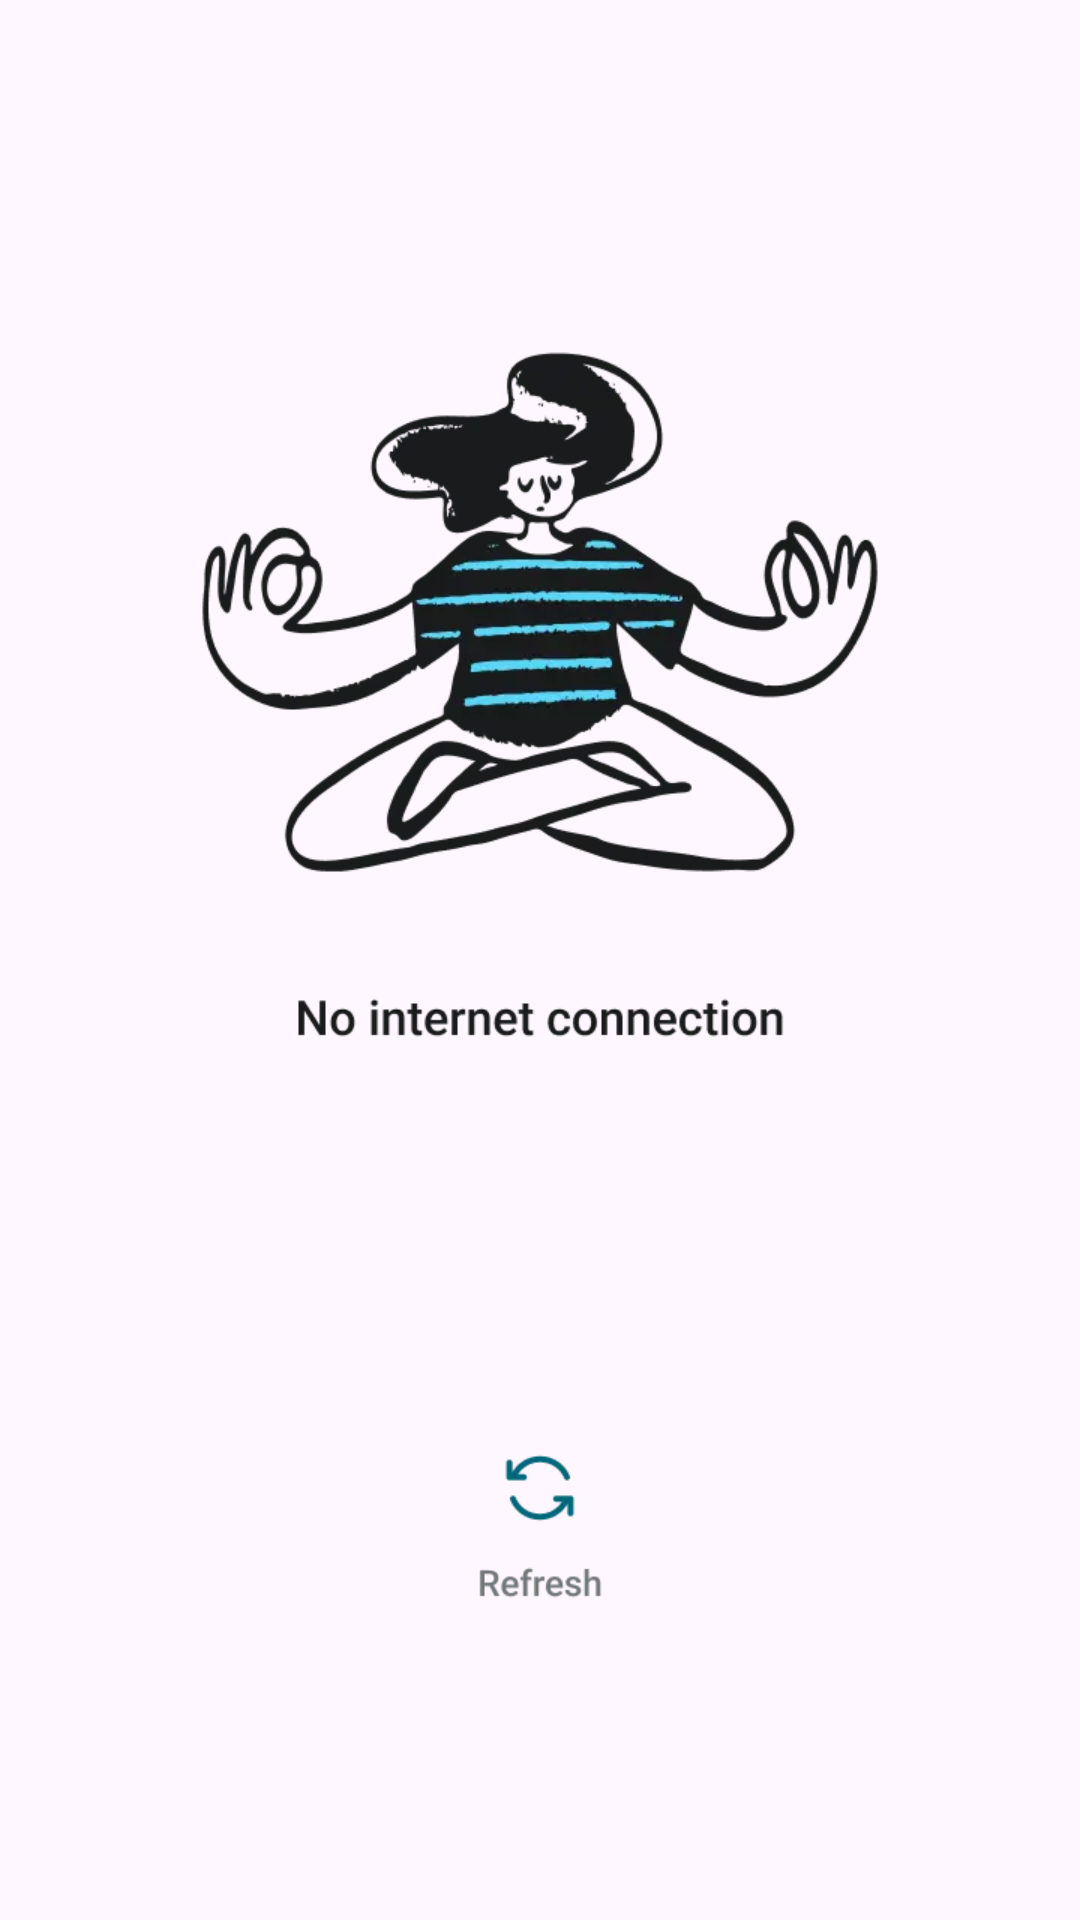

This screen was rendered from an Android layout file. Write that file and the resources it references.
<!-- AndroidManifest.xml: application theme Theme.Aston_trainee_work -->
<!-- res/layout/fragment_no_internet.xml -->
<?xml version="1.0" encoding="utf-8"?>
<androidx.constraintlayout.widget.ConstraintLayout xmlns:android="http://schemas.android.com/apk/res/android"
    xmlns:tools="http://schemas.android.com/tools"
    android:layout_width="match_parent"
    android:layout_height="match_parent"
    xmlns:app="http://schemas.android.com/apk/res-auto"
    tools:context=".presentation.NoInternetFragment">

<ImageView
    android:id="@+id/no_internet_iv"
    android:layout_width="280dp"
    android:layout_height="432dp"
    app:layout_constraintTop_toTopOf="parent"
    app:layout_constraintBottom_toBottomOf="parent"
    app:layout_constraintStart_toStartOf="parent"
    app:layout_constraintEnd_toEndOf="parent"
    android:src="@drawable/no_internet"/>

</androidx.constraintlayout.widget.ConstraintLayout>
<!-- resources referenced by this layout -->
<resources>
  <!-- drawable no_internet: webp bitmap (drawable, 16428 bytes) -->
  <style name="Theme.Aston_trainee_work" parent="Base.Theme.Aston_trainee_work" />
  <style name="Base.Theme.Aston_trainee_work" parent="Theme.Material3.Light.NoActionBar">
          <item name="colorPrimary">@color/primary60</item>
          <item name="android:editTextColor">@color/white</item>
      </style>
  <!-- not gathered from this repository: default colours our renderer supplied (Android Studio template values) -->
  <color name="white">#FFFFFFFF</color>
</resources>
